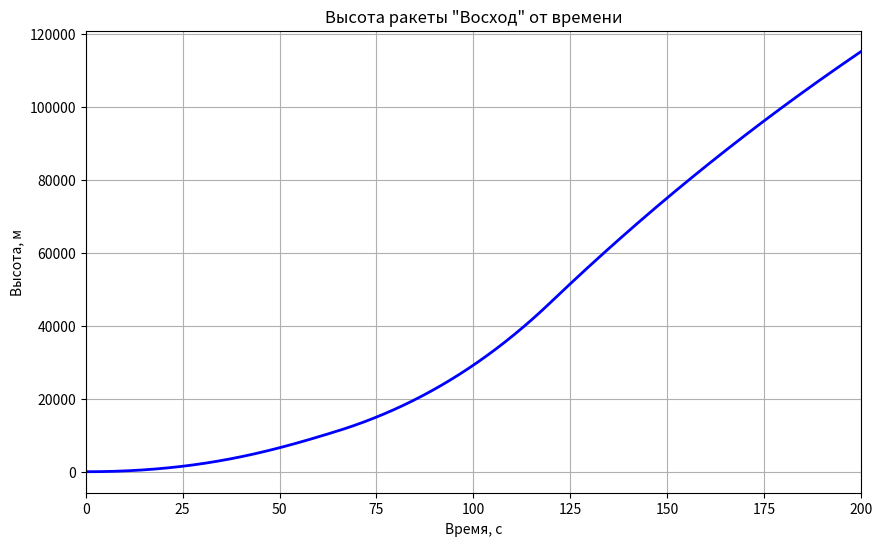
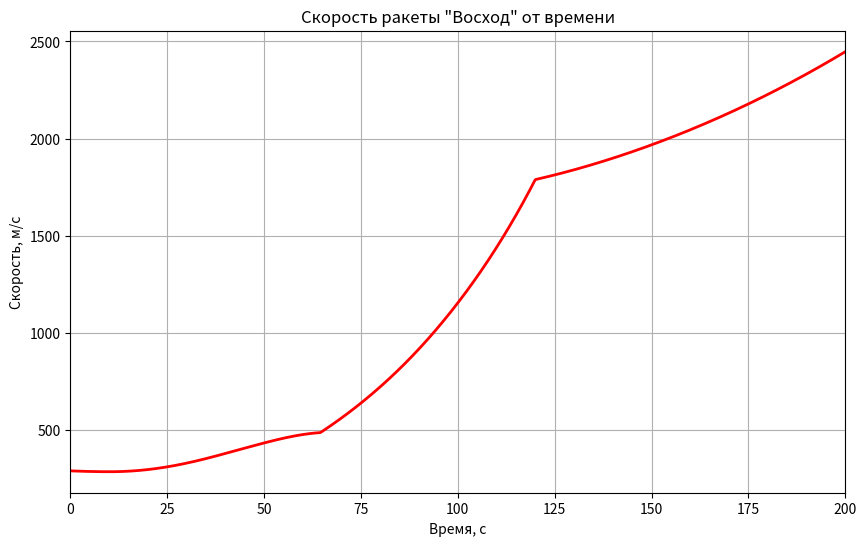

These charts were generated, in order, by the following Python code:
import numpy as np
from scipy.integrate import solve_ivp
import matplotlib.pyplot as plt

# Константы
g0 = 9.8665
R_earth = 6371000.0
omega = 7.292115e-5
rho0 = 1.225
gamma = 1.4
R_gas = 287.0
lat = np.radians(45.6)
azimuth = np.radians(63.0)

# Параметры ракеты
m0 = 287000.0
D = 2.68
S = np.pi * (D/2)**2

# Программа тяги
def thrust(t):
    if t < 120:
        return 4040000.0
    elif t < 200:
        return 941000.0
    else:
        return 298000.0

def mass_flow(t):
    if t < 120:
        Isp = 250.0
    elif t < 200:
        Isp = 280.0
    else:
        Isp = 315.0
    return thrust(t) / (Isp * g0)

def pitch_angle(t):
    if t < 10:
        return np.radians(90.0)
    elif t < 120:
        return np.radians(90 - 0.5*(t-10))
    else:
        return np.radians(30 - 0.1*(t-120))

def atmosphere(h):
    if h < 11000:
        T = 288.15 - 0.0065*h
        rho = 1.225 * (288.15/T)**4.256
    elif h < 25000:
        rho = 0.364 * np.exp(-(h-11000)/6340.0)
        T = 216.65
    else:
        T = 216.65 + 0.001*(h-25000)
        rho = 0.041 * (216.65/T)**17.69
    a = np.sqrt(gamma * R_gas * T)
    return rho, a

def cx_coefficient(M):
    Cx0 = 0.8
    if M < 0.8:
        return Cx0
    elif M < 1.2:
        return Cx0 + 0.3*(M-0.8)**2
    else:
        return 0.9 - 0.1*(M-1.2)

def equations(t, Y):
    x, y, vx, vy, m = Y
    
    r = np.sqrt(x**2 + (R_earth + y)**2)
    alpha = np.arctan2(x, R_earth + y)
    v = np.sqrt(vx**2 + vy**2)
    phi = np.arctan2(vy, vx) if v > 0 else 0
    
    rho, a_sound = atmosphere(y)
    M = v / a_sound if a_sound > 0 else 0
    
    g = g0 * (R_earth / (R_earth + y))**2
    
    Cx = cx_coefficient(M)
    F_drag = 0.5 * rho * v**2 * Cx * S
    F_drag_x = F_drag * np.cos(phi)
    F_drag_y = F_drag * np.sin(phi)
    
    F_cent = m * omega**2 * R_earth * np.cos(lat)**2
    F_cent_x = F_cent * np.sin(azimuth)
    F_cent_y = F_cent * np.cos(lat)
    
    F_cor_x = 2 * m * omega * (vy * np.cos(lat))
    F_cor_y = -2 * m * omega * vx * np.cos(lat)
    
    theta = pitch_angle(t)
    F_thrust = thrust(t)
    F_thrust_x = F_thrust * np.cos(theta)
    F_thrust_y = F_thrust * np.sin(theta)
    
    dxdt = vx
    dydt = vy
    dvxdt = (F_thrust_x - F_drag_x - m*g*np.sin(alpha) + F_cent_x + F_cor_x) / m
    dvydt = (F_thrust_y - F_drag_y - m*g*np.cos(alpha) + F_cent_y + F_cor_y) / m
    dmdt = -mass_flow(t)
    
    return [dxdt, dydt, dvxdt, dvydt, dmdt]

# Начальные условия
v0_rot = omega * R_earth * np.cos(lat)
Y0 = [0.0, 0.0, v0_rot * np.sin(azimuth), 0.0, m0]

# Интегрирование до 200 секунд
t_span = (0, 200)
t_eval = np.linspace(0, 200, 1000)

sol = solve_ivp(equations, t_span, Y0, t_eval=t_eval, method='RK45', 
                rtol=1e-8, atol=1e-8)

# Извлечение результатов
x = sol.y[0]
y = sol.y[1]
vx = sol.y[2]
vy = sol.y[3]
m = sol.y[4]
t = sol.t

# Расчет полной высоты и скорости
h = np.sqrt(x**2 + (R_earth + y)**2) - R_earth
v = np.sqrt(vx**2 + vy**2)

# График 1: Высота от времени
plt.figure(figsize=(10, 6))
plt.plot(t, h, 'b-', linewidth=2)
plt.xlabel('Время, с')
plt.ylabel('Высота, м')
plt.title('Высота ракеты "Восход" от времени')
plt.grid(True)
plt.xlim(0, 200)
plt.show()

# График 2: Скорость от времени
plt.figure(figsize=(10, 6))
plt.plot(t, v, 'r-', linewidth=2)
plt.xlabel('Время, с')
plt.ylabel('Скорость, м/с')
plt.title('Скорость ракеты "Восход" от времени')
plt.grid(True)
plt.xlim(0, 200)
plt.show()